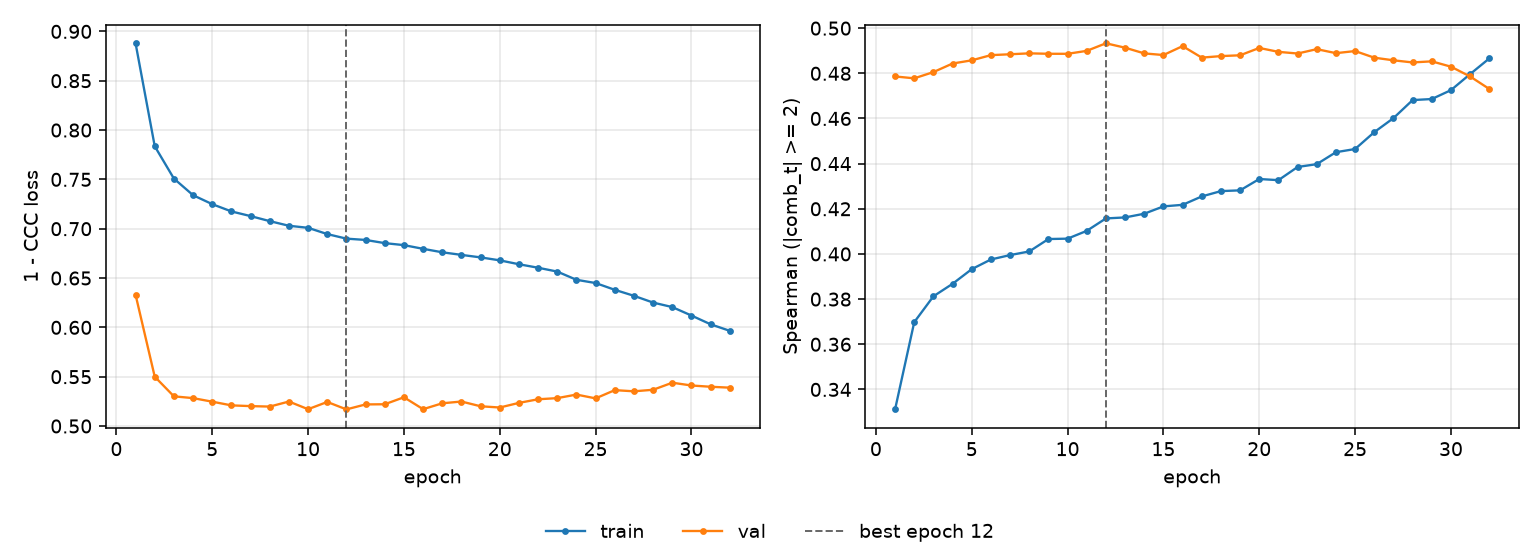

Data behind this chart, as committed beside it:
epoch, tr_loss, vl_loss, tr_sp, vl_sp, is_best
1, 0.8879, 0.633, 0.3312, 0.4786, False
2, 0.7836, 0.55, 0.3698, 0.4778, False
3, 0.7508, 0.5301, 0.3812, 0.4805, False
4, 0.734, 0.5283, 0.3868, 0.4843, False
5, 0.7249, 0.5247, 0.3933, 0.4858, False
6, 0.7175, 0.5209, 0.3976, 0.4881, False
7, 0.7128, 0.5202, 0.3995, 0.4884, False
8, 0.7077, 0.5197, 0.4011, 0.4888, False
9, 0.703, 0.5248, 0.4066, 0.4887, False
10, 0.7009, 0.517, 0.4068, 0.4886, False
11, 0.6946, 0.5244, 0.4102, 0.4899, False
12, 0.6899, 0.5169, 0.4157, 0.4933, True
13, 0.6886, 0.5219, 0.4162, 0.4913, False
14, 0.6854, 0.5221, 0.4178, 0.4888, False
15, 0.6834, 0.5291, 0.4211, 0.4881, False
16, 0.6796, 0.5171, 0.4218, 0.492, False
17, 0.6761, 0.523, 0.4255, 0.4869, False
18, 0.6735, 0.5248, 0.4278, 0.4876, False
19, 0.6709, 0.52, 0.4282, 0.488, False
20, 0.6679, 0.5188, 0.4332, 0.4912, False
21, 0.664, 0.5235, 0.4327, 0.4895, False
22, 0.6604, 0.5271, 0.4385, 0.4888, False
23, 0.6565, 0.5283, 0.4398, 0.4907, False
24, 0.6482, 0.5319, 0.4451, 0.4889, False
25, 0.6449, 0.528, 0.4465, 0.4899, False
26, 0.6381, 0.5364, 0.4539, 0.4869, False
27, 0.632, 0.5352, 0.4601, 0.4858, False
28, 0.6251, 0.5368, 0.4681, 0.4848, False
29, 0.6206, 0.5439, 0.4686, 0.4853, False
30, 0.612, 0.5411, 0.4725, 0.4829, False
31, 0.6031, 0.5398, 0.4797, 0.4786, False
32, 0.5965, 0.5389, 0.4866, 0.4731, False
